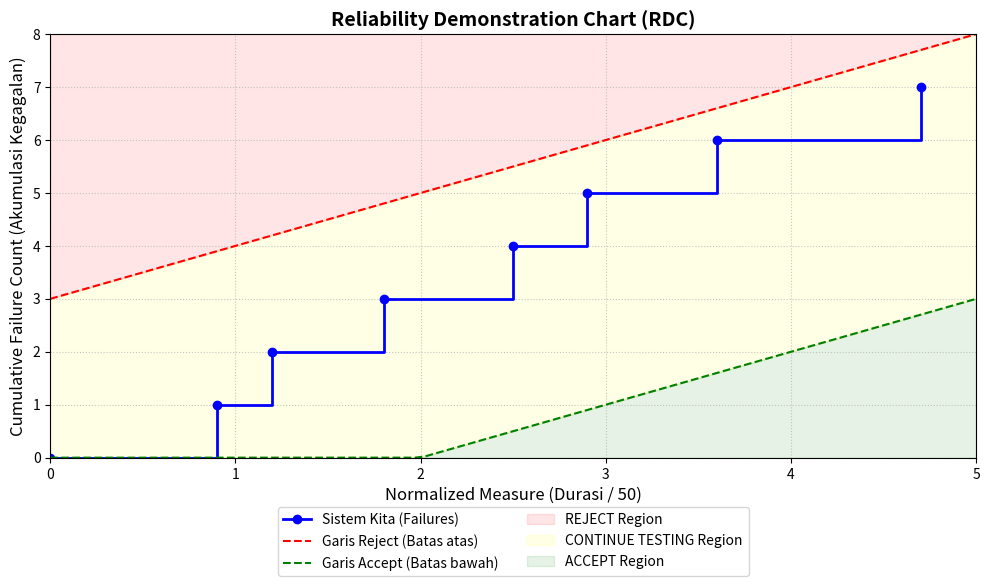

Source code (Python):
import matplotlib.pyplot as plt
import numpy as np

# 1. Data dari Tabel Reliabilitas sebelumnya
normalized_measure = [0, 0.90, 1.20, 1.80, 2.50, 2.90, 3.60, 4.70]
cumulative_failures = [0, 1, 2, 3, 4, 5, 6, 7]

plt.figure(figsize=(10, 6))

# 2. Menggambar Data Kegagalan (Step Plot karena kejadian bersifat diskrit)
plt.step(normalized_measure, cumulative_failures, where='post', color='blue', linewidth=2, marker='o', label='Sistem Kita (Failures)')

# 3. Menggambar Batas Region (Simplifikasi Visual RDC Standar)
# Formula garis batas pada RDC secara teori bergantung pada Consumer Risk & Developer Risk (alpha & beta).
# Kita buat aproksimasi visual garis "Reject" dan "Accept".
x_vals = np.linspace(0, 5, 100)
# Asumsi intersep dasar garis (Dilonggarkan agar aman di zona Continue Testing/Accept)
y_reject = x_vals + 3.0   # Batas dimana jika error terlalu di atas, di-Reject
y_accept = x_vals - 2.0   # Batas dimana jika error turun di bawah plot ini, di-Accept

# Cegah agar area accept tidak bernilai negatif secara visual di plot
y_accept = np.maximum(0, y_accept)

# Plot batas garis
plt.plot(x_vals, y_reject, color='red', linestyle='--', label='Garis Reject (Batas atas)')
plt.plot(x_vals, y_accept, color='green', linestyle='--', label='Garis Accept (Batas bawah)')

# 4. Warnai Area (Region)
plt.fill_between(x_vals, y_reject, 10, color='red', alpha=0.1, label='REJECT Region')
plt.fill_between(x_vals, y_accept, y_reject,  color='yellow', alpha=0.1, label='CONTINUE TESTING Region')
plt.fill_between(x_vals, 0, y_accept, color='green', alpha=0.1, label='ACCEPT Region')

# 5. Kostumisasi Tampilan Grafik
plt.title('Reliability Demonstration Chart (RDC)', fontsize=14, fontweight='bold')
plt.xlabel('Normalized Measure (Durasi / 50)', fontsize=12)
plt.ylabel('Cumulative Failure Count (Akumulasi Kegagalan)', fontsize=12)
plt.xlim(0, 5)
plt.ylim(0, 8)
plt.grid(True, linestyle=':', alpha=0.7)
plt.legend(loc='upper center', bbox_to_anchor=(0.5, -0.1), ncol=2)

plt.tight_layout()

# 6. Simpan hasil gambar ke ekstensi .png
file_name = "Reliability_Chart_Kelompok.png"
plt.savefig(file_name, dpi=300, bbox_inches='tight')
print(f"Chart berhasil dibuat dan disimpan sebagai: {file_name}")

# Uncomment baris di bawah ini jika ingin langsung menampilkan jendela grafiknya saat script dijalankan jalan:
# plt.show()
